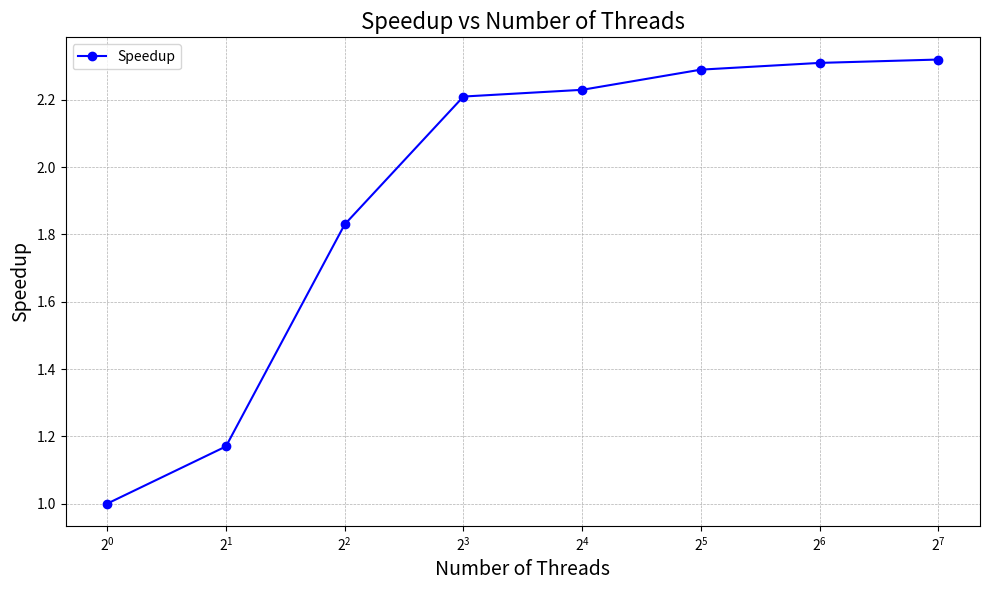

This chart was generated by the following Python code:
import matplotlib.pyplot as plt
import numpy as np

threads = [1, 2, 4, 8, 16, 32, 64, 128]
speedup = [1.00, 1.17, 1.83, 2.21, 2.23, 2.29, 2.31, 2.32]

plt.figure(figsize=(10, 6))

plt.plot(threads, speedup, marker='o', linestyle='-', color='b', label='Speedup')

plt.xlabel('Number of Threads', fontsize=14)
plt.ylabel('Speedup', fontsize=14)
plt.xscale('log', base=2) 
plt.grid(True, which="both", ls="--", linewidth=0.5)
plt.title('Speedup vs Number of Threads', fontsize=16)

plt.legend()
plt.tight_layout()
plt.savefig('histogram_speedup_plot.pdf')

plt.show()
